Labelled photos from "dataset", an image-classification folder in atlan-antillia/sol4py. The possible labels are: 3x3 basketball, archery, artistic gymnastics, artistic swimming, athletics, badminton, baseball, basketball, beach volleyball, boxing, canoe slalom, canoe sprint, cycling BMX freestyle, cycling BMX racing, cycling mountain bike, cycling road, cycling track, diving, equestrian dressage, equestrian eventing, equestrian jumping, fencing, football, golf, handball, hockey, judo, karate kata, karate kumite, marathon swimming, modern pentathlon, rhythmic gymnastics, rowing, rugby, sailing, shooting, skateboarding, softball, sport climbing, surfing, swimming, table tennis, taekwondo, tennis, trampoline gymnastics, triathlon, volleyball, water polo, weightlifting, wrestling.

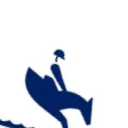
Label: equestrian eventing

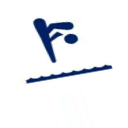
Label: diving

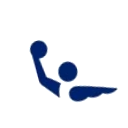
Label: water polo

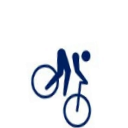
Label: cycling mountain bike

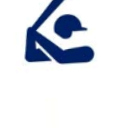
Label: baseball

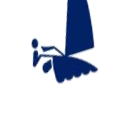
Label: sailing
